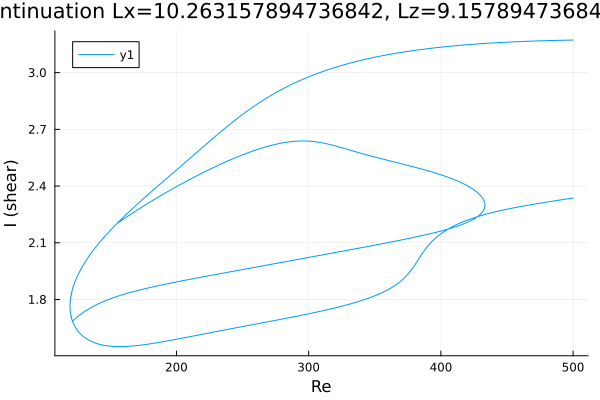

The table this chart was drawn from, first rows:
Re, shear
500.0, 3.172
499, 3.172
497.6, 3.172
496.2, 3.172
494.7, 3.172
493.3, 3.172
491.9, 3.171
490.5, 3.171
489.6, 3.171
488.2, 3.171
486.8, 3.171
485.4, 3.17
484, 3.17
482.5, 3.17
481.1, 3.17
479.7, 3.169
478.3, 3.169
476.9, 3.169
475.5, 3.168
474.1, 3.168
472.6, 3.168
472.2, 3.168
470.8, 3.167
469.4, 3.167
468, 3.167
466.5, 3.166
465.1, 3.166
463.7, 3.166
462.3, 3.165
460.9, 3.165
459.5, 3.164
458.1, 3.164
456.6, 3.163
455.2, 3.163
453.8, 3.163
452.4, 3.162
451, 3.162
449.6, 3.161
448.2, 3.161
446.7, 3.16
445.3, 3.16
443.9, 3.159
442.5, 3.158
441.1, 3.158
439.7, 3.157
438.3, 3.157
436.8, 3.156
435.4, 3.155
434, 3.155
432.6, 3.154
431.2, 3.154
429.8, 3.153
428.4, 3.152
426.9, 3.151
425.5, 3.151
424.1, 3.15
422.7, 3.149
421.3, 3.148
419.9, 3.148
418.5, 3.147
... 1,081 more rows
